Run: headless pygame with SDL's dummy video driver; simulated clock (each Clock.tick advances the game by its frame time, no real sleeping); random seed 0; keys injected as events and as key.get_pressed() state; no mouse input.
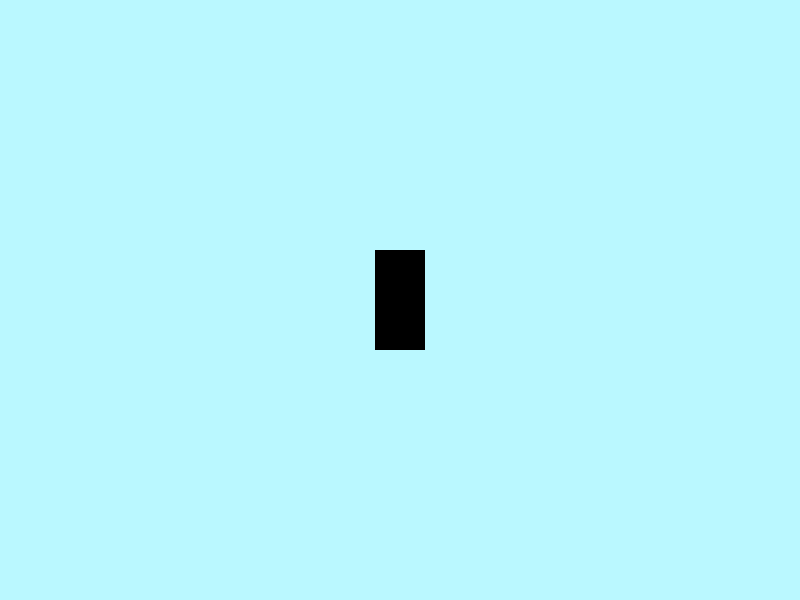
Frame 1 of 4 · flips 1–60 · no input
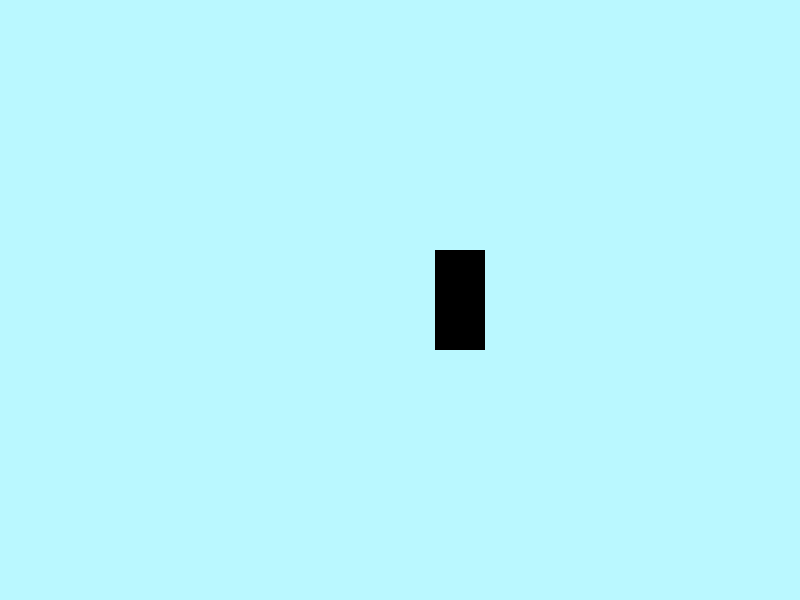
Frame 2 of 4 · flips 61–180 · tapped SPACE, RETURN · held RIGHT (→), D
Frame 3 of 4 · flips 181–300 · held DOWN (↓), S · screen unchanged from frame 2, image omitted
Frame 4 of 4 · flips 301–420 · held LEFT (←), A, UP (↑), W · screen unchanged from frame 3, image omitted

The pygame program that drew these frames:

import pygame

pygame.init()

screen = pygame.display.set_mode((800,600))

playerX = 375

gameLoop = True
while gameLoop == True:
  
  for event in pygame.event.get():
    if pygame.key.get_pressed()[pygame.K_d]:
      print("Move right")
      playerX = playerX + 10
  
  screen.fill((186, 248, 255))
  pygame.draw.rect(screen, (0,0,0), (playerX,250,50,100))
  pygame.display.update() #rendering
